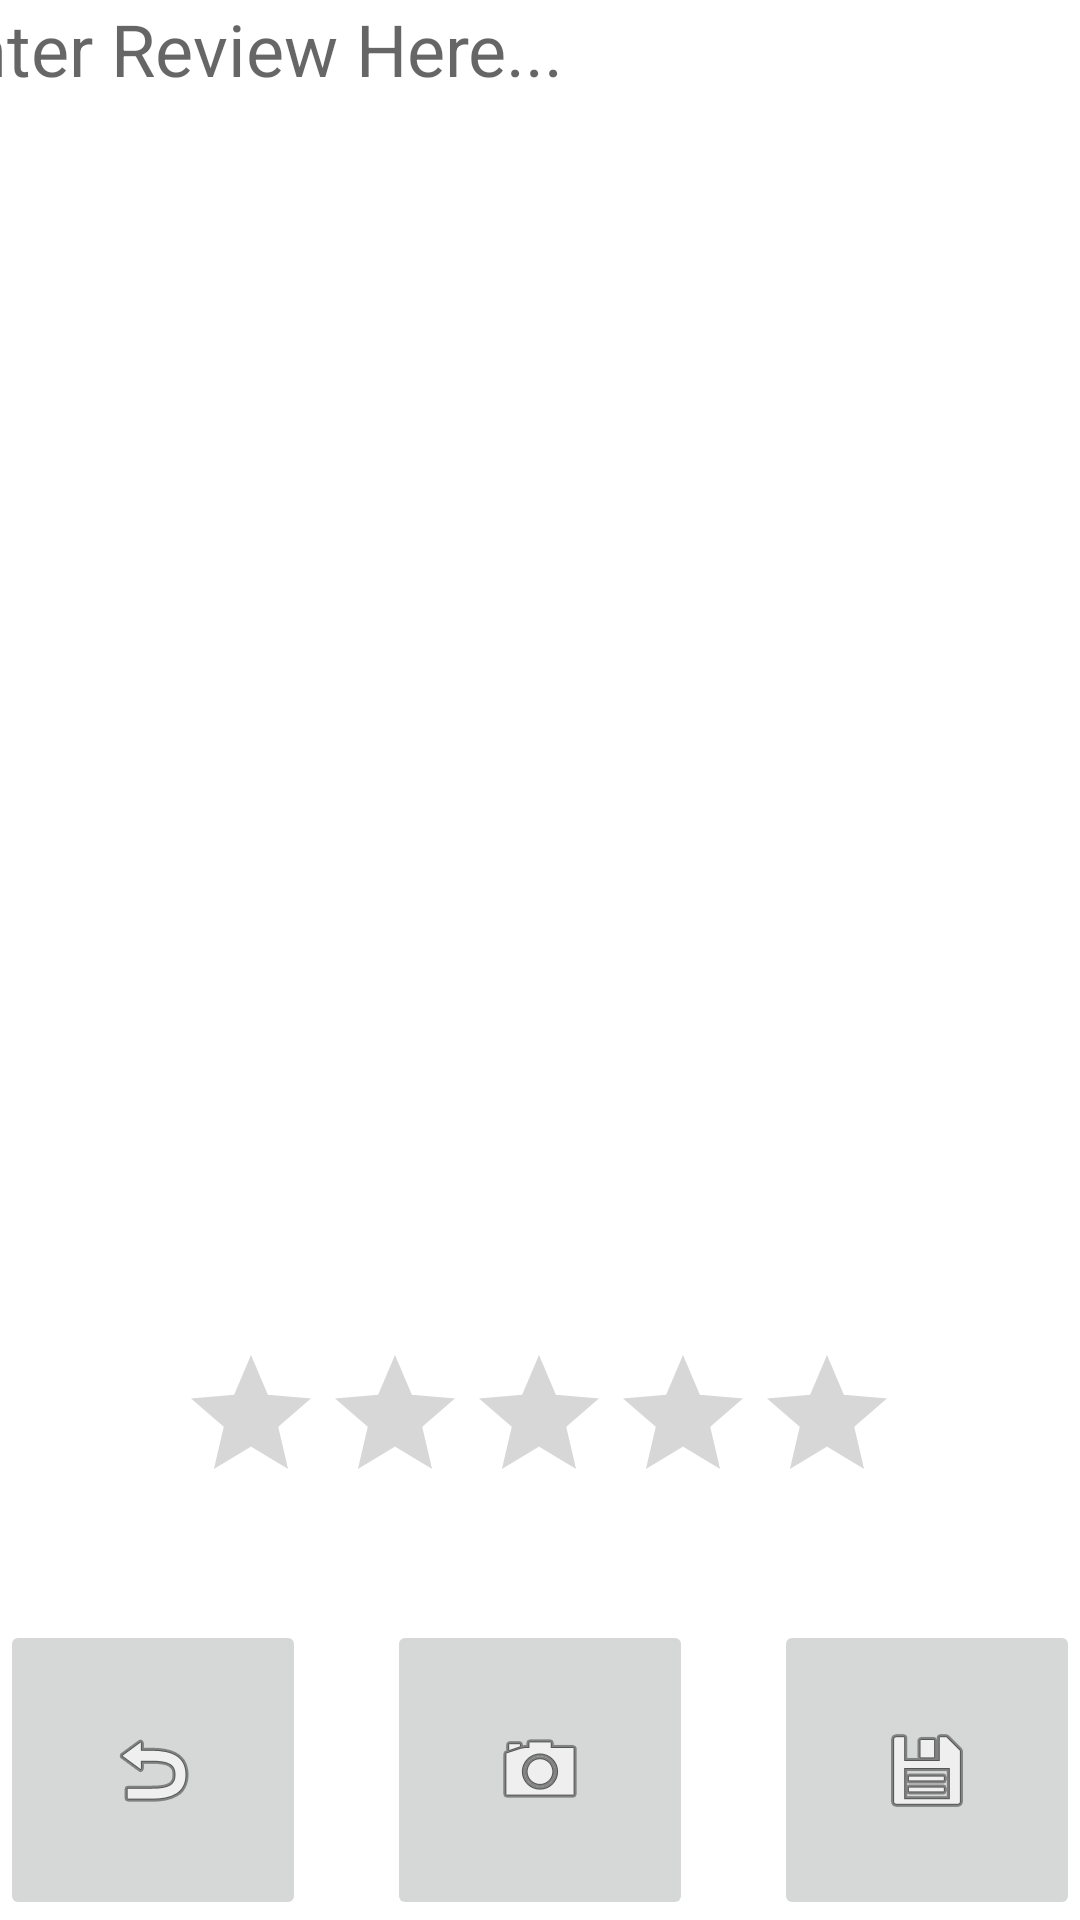

Reconstruct the res/layout file that produces this screen, plus the resources it refers to.
<!-- AndroidManifest.xml: application theme Theme.RanchRatings_11 -->
<!-- res/layout/rating_fragment.xml -->
<?xml version="1.0" encoding="utf-8"?>
<androidx.constraintlayout.widget.ConstraintLayout xmlns:android="http://schemas.android.com/apk/res/android"
    xmlns:app="http://schemas.android.com/apk/res-auto"
    xmlns:tools="http://schemas.android.com/tools"
    android:id="@+id/reviewLayout"
    android:layout_width="match_parent"
    android:layout_height="match_parent">

    <TextView
        android:id="@+id/txtReview"
        android:layout_width="410dp"
        android:layout_height="412dp"
        android:hint="Enter Review Here..."
        android:inputType="textLongMessage|textAutoCorrect|text"
        android:textSize="24sp"
        app:drawableTint="#787272"
        app:layout_constraintEnd_toEndOf="parent"
        app:layout_constraintStart_toStartOf="parent"
        app:layout_constraintTop_toTopOf="parent" />

    <RatingBar
        android:id="@+id/ratingBar"
        android:layout_width="wrap_content"
        android:layout_height="wrap_content"
        app:layout_constraintBottom_toTopOf="@+id/btnCamera"
        app:layout_constraintEnd_toEndOf="parent"
        app:layout_constraintHorizontal_bias="0.497"
        app:layout_constraintStart_toStartOf="parent"
        app:layout_constraintTop_toBottomOf="@+id/txtReview" />

    <ImageButton
        android:id="@+id/btnUndo"
        android:layout_width="102dp"
        android:layout_height="100dp"
        app:layout_constraintBottom_toBottomOf="parent"
        app:layout_constraintStart_toStartOf="parent"
        app:srcCompat="@android:drawable/ic_menu_revert" />

    <ImageButton
        android:id="@+id/btnSave"
        android:layout_width="102dp"
        android:layout_height="100dp"
        app:layout_constraintBottom_toBottomOf="parent"
        app:layout_constraintEnd_toEndOf="parent"
        app:srcCompat="@android:drawable/ic_menu_save" />

    <ImageButton
        android:id="@+id/btnCamera"
        android:layout_width="102dp"
        android:layout_height="100dp"
        app:layout_constraintBottom_toBottomOf="parent"
        app:layout_constraintEnd_toStartOf="@+id/btnSave"
        app:layout_constraintStart_toEndOf="@+id/btnUndo"
        app:srcCompat="@android:drawable/ic_menu_camera" />

</androidx.constraintlayout.widget.ConstraintLayout>
<!-- resources referenced by this layout -->
<resources>
  <style name="Theme.RanchRatings_11" parent="Theme.MaterialComponents.DayNight.DarkActionBar">
          
          <item name="colorPrimary">@color/purple_500</item>
          <item name="colorPrimaryVariant">@color/purple_700</item>
          <item name="colorOnPrimary">@color/white</item>
          
          <item name="colorSecondary">@color/teal_200</item>
          <item name="colorSecondaryVariant">@color/teal_700</item>
          <item name="colorOnSecondary">@color/black</item>
          
          <item name="android:statusBarColor" tools:targetApi="l">?attr/colorPrimaryVariant</item>
          
      </style>
  <color name="white">#FFFFFFFF</color>
  <color name="teal_200">#FF03DAC5</color>
  <color name="teal_700">#FF018786</color>
  <color name="black">#FF000000</color>
  <!-- not gathered from this repository: default colours our renderer supplied (Android Studio template values) -->
  <color name="purple_500">#FF6200EE</color>
  <color name="purple_700">#FF3700B3</color>
</resources>
